Dataset: pieces (GitHub, afka2d/chesscog). Classes: black bishop, black king, black knight, black pawn, black queen, black rook, white bishop, white king, white knight, white pawn, white queen, white rook.

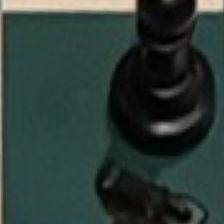
Label: black pawn

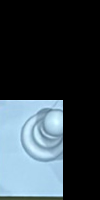
Label: white rook

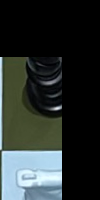
Label: white knight

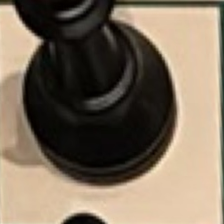
Label: black king

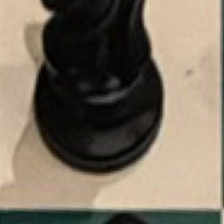
Label: black knight

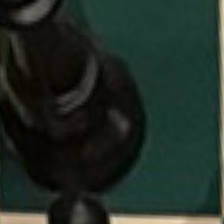
Label: black queen
